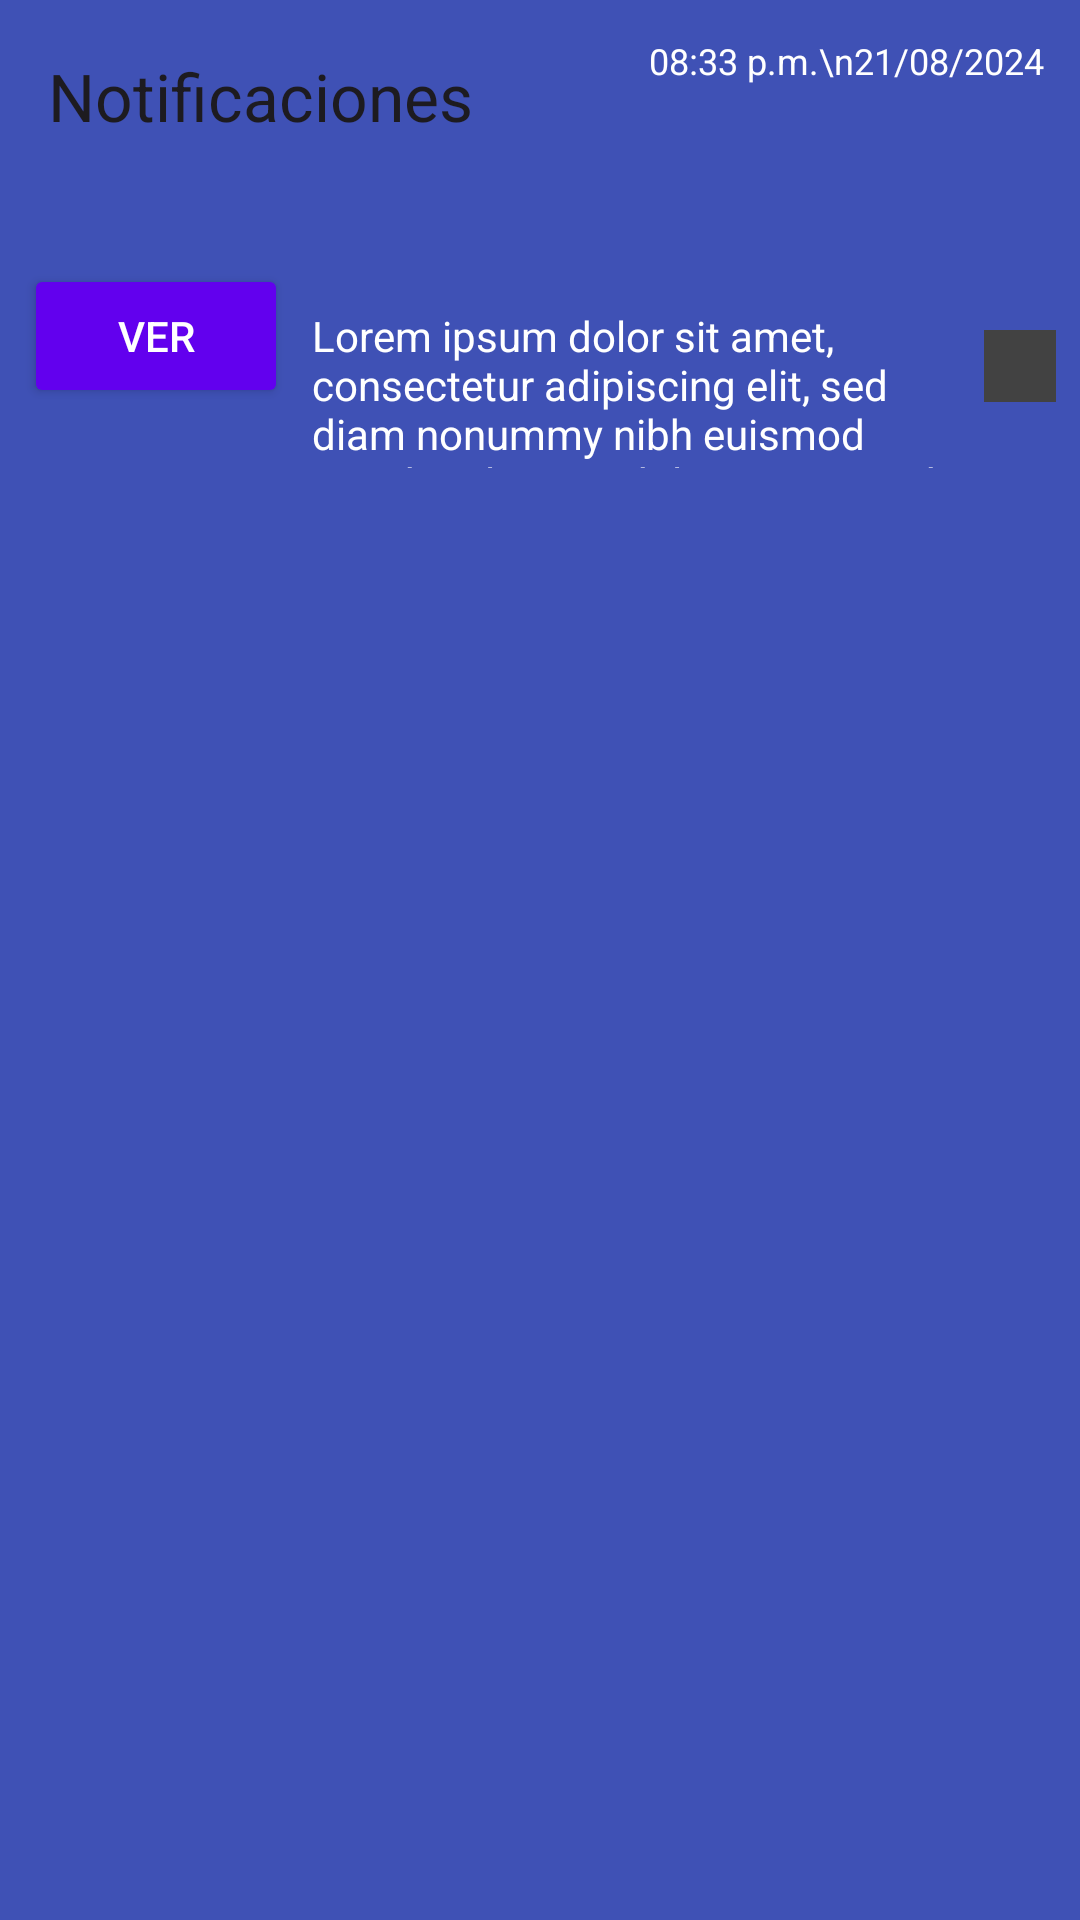

Layout XML and referenced resources for this Android screen:
<!-- AndroidManifest.xml: application theme Theme.EcoGuardian -->
<!-- res/layout/fragment_notifications.xml -->
<?xml version="1.0" encoding="utf-8"?>
<androidx.constraintlayout.widget.ConstraintLayout xmlns:android="http://schemas.android.com/apk/res/android"
    xmlns:tools="http://schemas.android.com/tools"
    xmlns:app="http://schemas.android.com/apk/res-auto"
    android:layout_width="match_parent"
    android:layout_height="match_parent"
    android:background="#3F51B5"
    tools:context=".NotificationsFragment">

    
    <androidx.appcompat.widget.Toolbar
        android:id="@+id/toolbar"
        android:layout_width="0dp"
        android:layout_height="wrap_content"
        android:background="#3F51B5"
        app:title="Notificaciones"
        android:titleTextColor="@android:color/white"
        app:layout_constraintTop_toTopOf="parent"
        app:layout_constraintStart_toStartOf="parent"
        app:layout_constraintEnd_toEndOf="parent"/>

    
    <TextView
        android:id="@+id/tvTime"
        android:layout_width="wrap_content"
        android:layout_height="wrap_content"
        android:text="08:33 p.m.\n21/08/2024"
        android:textColor="@android:color/white"
        android:textSize="12sp"
        app:layout_constraintTop_toTopOf="parent"
        app:layout_constraintEnd_toEndOf="parent"
        android:layout_marginTop="12dp"
        android:layout_marginEnd="12dp" />

    
    <ImageButton
        android:id="@+id/btnFilter"
        android:layout_width="wrap_content"
        android:layout_height="wrap_content"
        android:background="?attr/selectableItemBackgroundBorderless"
        android:src="@drawable/filter_list_24"
    android:layout_marginEnd="16dp"
    app:layout_constraintTop_toBottomOf="@id/toolbar"
    app:layout_constraintEnd_toEndOf="parent" />

    
    <LinearLayout
        android:id="@+id/notificationList"
        android:layout_width="match_parent"
        android:layout_height="0dp"
        android:orientation="vertical"
        android:layout_marginTop="16dp"
        app:layout_constraintTop_toBottomOf="@id/btnFilter"
        app:layout_constraintBottom_toBottomOf="parent"
        android:layout_marginBottom="16dp">

        
        <LinearLayout
            android:layout_width="match_parent"
            android:layout_height="wrap_content"
            android:orientation="horizontal"
            android:layout_margin="8dp">

            <Button
                android:id="@+id/btnVer"
                android:layout_width="wrap_content"
                android:layout_height="wrap_content"
                android:text="Ver"
                android:textColor="@android:color/white"
                android:backgroundTint="@color/design_default_color_primary" />

            <TextView
                android:id="@+id/tvNotification"
                android:layout_width="0dp"
                android:layout_height="wrap_content"
                android:layout_weight="1"
                android:text="Lorem ipsum dolor sit amet, consectetur adipiscing elit, sed diam nonummy nibh euismod tincidunt laoreet dolore magna. 3h"
                android:textColor="@android:color/white"
                android:paddingStart="8dp"
                android:paddingEnd="8dp" />

            
            <View
                android:id="@+id/notificationIndicator"
                android:layout_width="24dp"
                android:layout_height="24dp"
                android:background="@color/cardview_dark_background"
                android:layout_gravity="center" />
        </LinearLayout>

        

    </LinearLayout>

</androidx.constraintlayout.widget.ConstraintLayout>
<!-- resources referenced by this layout -->
<resources>
  <style name="Theme.EcoGuardian" parent="Base.Theme.EcoGuardian" />
  <style name="Base.Theme.EcoGuardian" parent="Theme.Material3.DayNight.NoActionBar">
          
          
      </style>
</resources>
